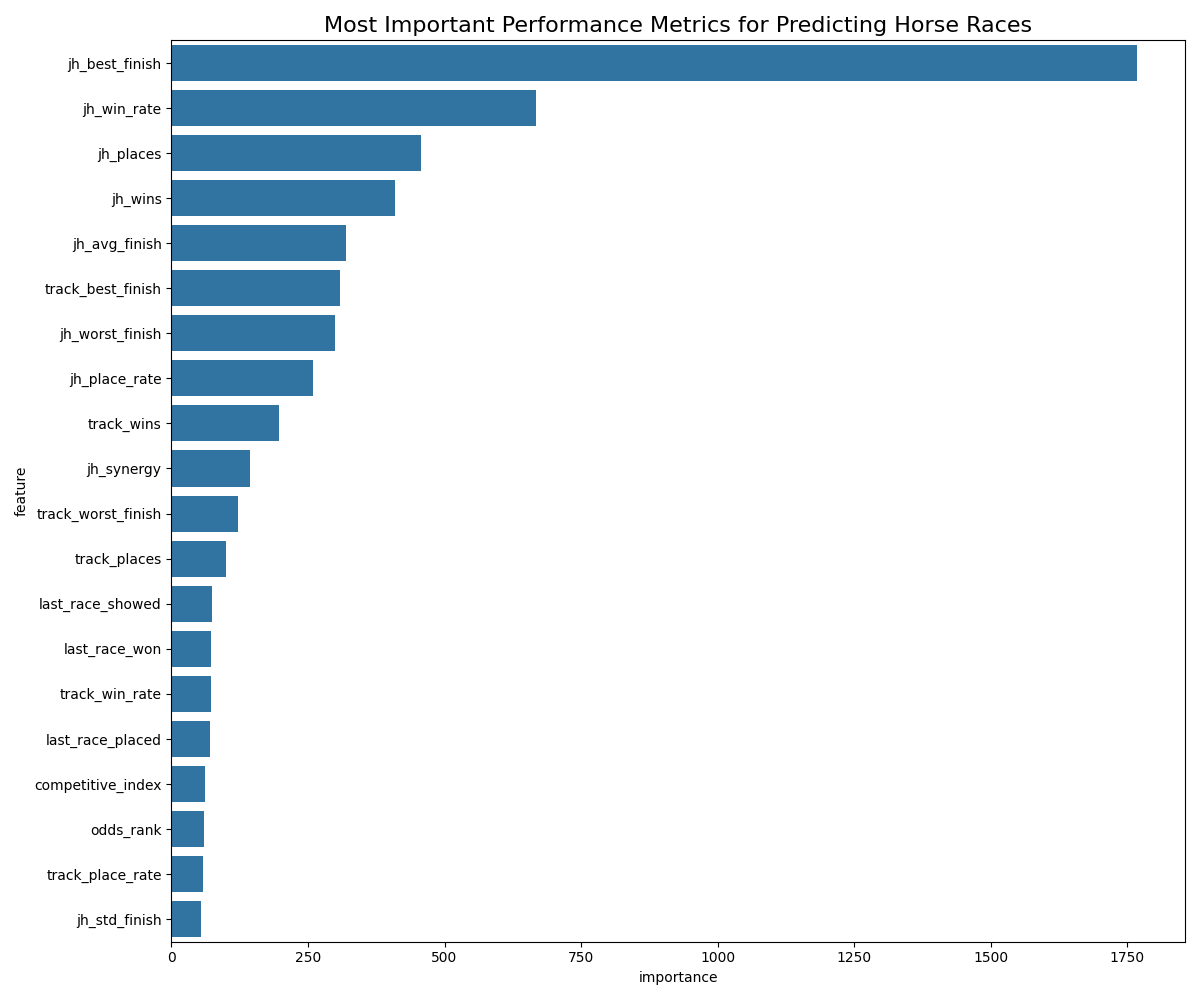

Values plotted in this chart, from the file beside it:
feature, importance
jh_best_finish, 1767
jh_win_rate, 667.5
jh_places, 456.5
jh_wins, 409
jh_avg_finish, 318.8
track_best_finish, 307.8
jh_worst_finish, 300.2
jh_place_rate, 258.4
track_wins, 196.3
jh_synergy, 143.4
track_worst_finish, 122.7
track_places, 100.4
last_race_showed, 74.72
last_race_won, 72.96
track_win_rate, 71.94
last_race_placed, 71.18
competitive_index, 60.93
odds_rank, 60.37
track_place_rate, 58.06
jh_std_finish, 54.75
jh_consistency, 49.63
jh_improvement, 48.79
favorite_indicator, 45.51
jh_races, 38.98
track_avg_finish, 37.59
last_race_finish, 36.51
track_std_finish, 35.16
track_advantage, 31.67
show_rate, 27.65
track_races, 24.82
field_quality, 20.97
show_count, 19.91
win_count, 19.85
field_size, 19.5
odds_drift, 18.85
place_rate, 18.62
recent_best_finish, 17.85
track_improvement, 17.48
recent_races, 16.44
recent_wins, 15.71
best_finish, 15.48
odds_drift_ratio, 14.98
place_count, 14.33
track_consistency, 12.8
num_past_wins, 12.67
recent_win_rate, 12.64
dollar_odds, 12.42
last_race_date_timestamp, 12.35
recent_weighted_win_rate, 11.46
recent_worst_finish, 11.26
races_count, 11.15
recent_momentum, 10.91
recent_weighted_finish, 10.76
recent_places, 9.958
win_rate_vs_field, 9.941
recent_improvement, 9.894
recent_place_rate, 8.548
median_finish, 8.375
odds_movement_indicator, 8.276
last_race_improvement, 8.188
... 136 more rows
